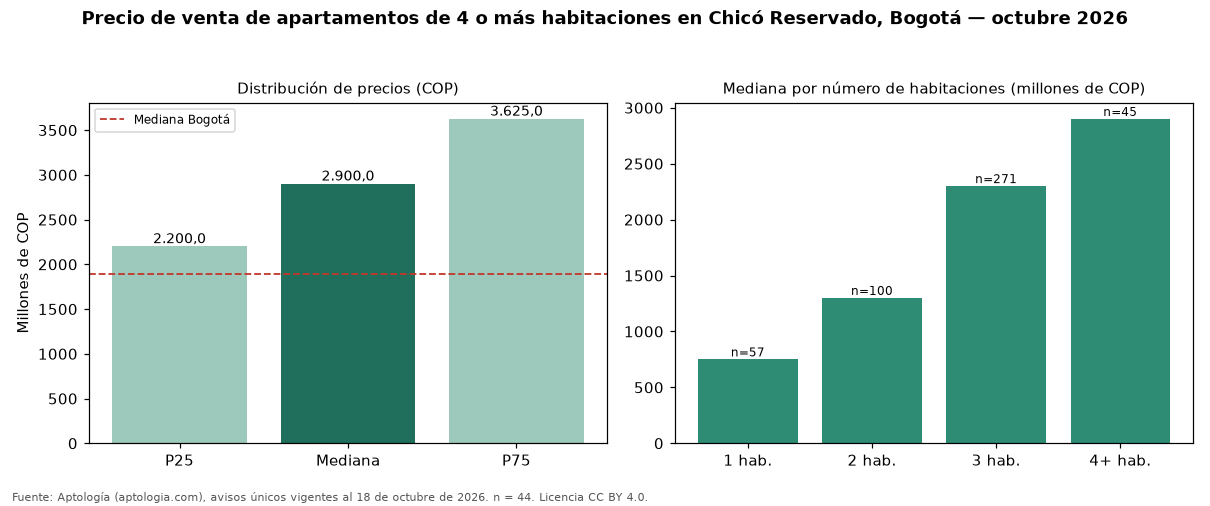

The file beside this chart, header and first rows:
seccion, metrica, valor_cop, n
precio, p25, 2200000000, 44
precio, mediana, 2900000000, 44
precio, p75, 3625000000, 44
cop_por_m2, p25, 7949415, 44
cop_por_m2, mediana, 9365994, 44
cop_por_m2, p75, 10833577, 44
area, area_mediana_m2, 287.5, 44
habitaciones, 1, 750000000, 57
habitaciones, 2, 1300000000, 100
habitaciones, 3, 2300000000, 271
habitaciones, 4+, 2900000000, 45
administracion, mediana, 2500000, 43
estrato, moda, 6, 
parqueadero, porcentaje_con_parqueadero, 100.0, 44
ciudad, mediana_ciudad, 1890000000, 4388
ciudad, mediana_cop_por_m2_ciudad, 7311919, 4388
